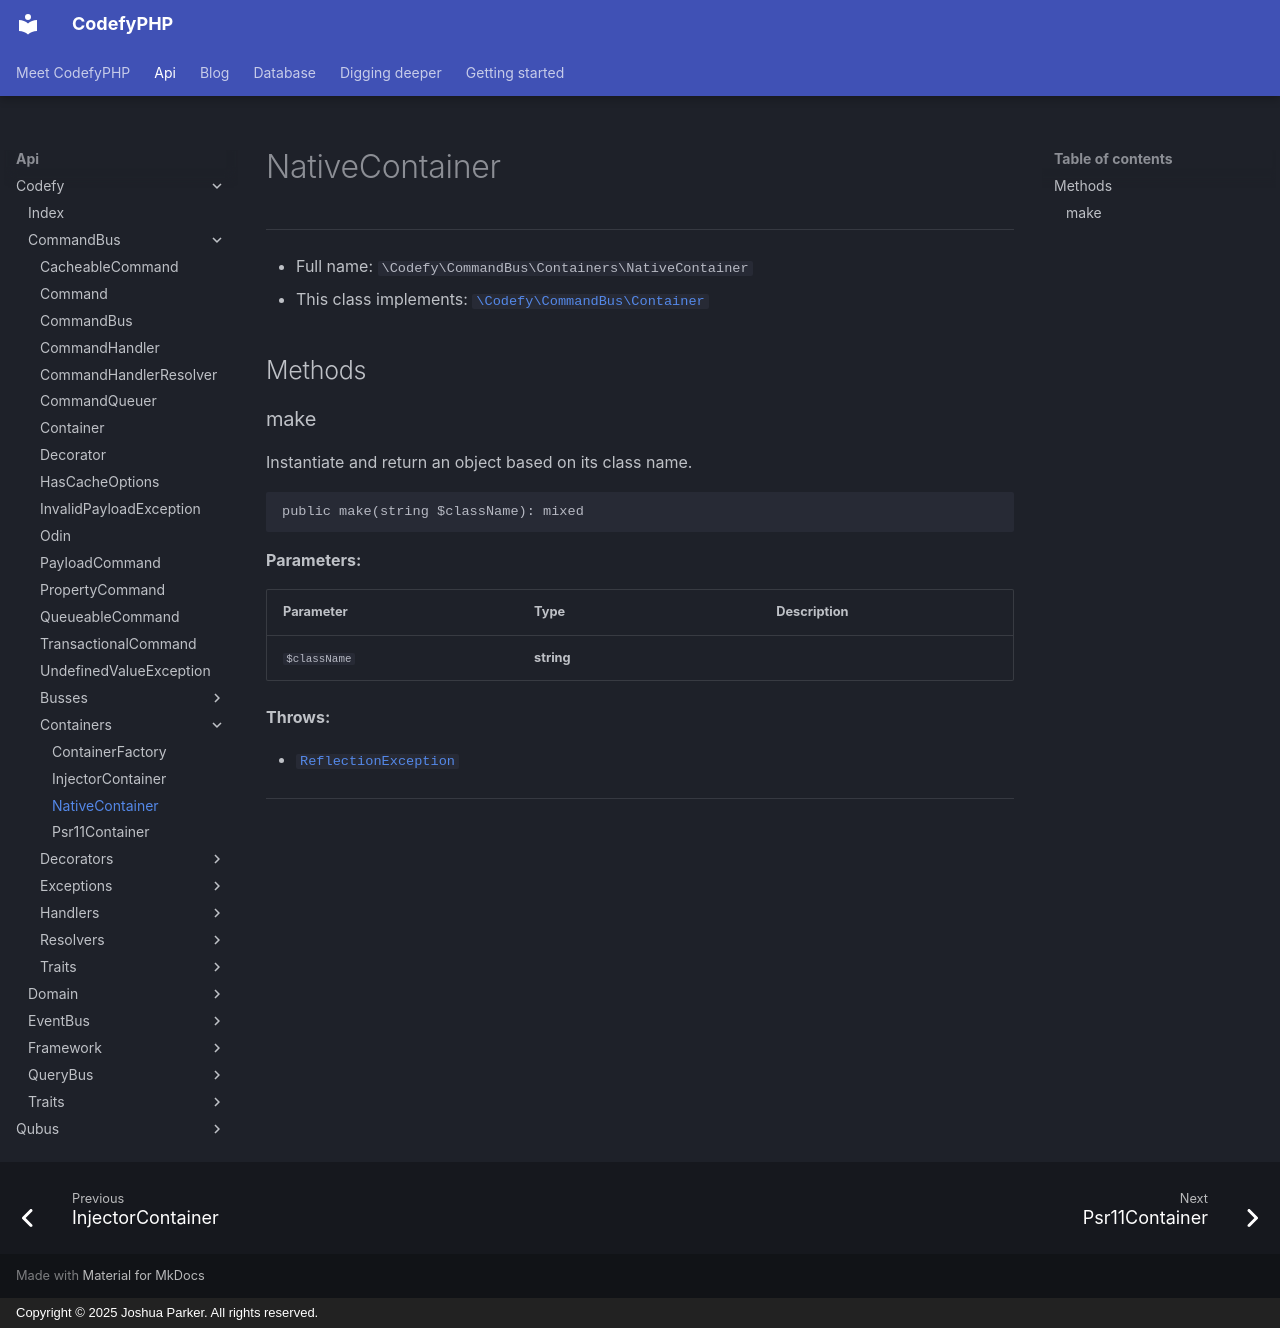

repository: codefyphp/docs · page: api/Codefy/CommandBus/Containers/NativeContainer/index.html · generator: mkdocs · copyright: Copyright © 2025 Joshua Parker. All rights reserved.

# NativeContainer

***

* Full name: `\Codefy\CommandBus\Containers\NativeContainer`
* This class implements:
  [`\Codefy\CommandBus\Container`](../Container.md)

## Methods

### make

Instantiate and return an object based on its class name.

```php
public make(string $className): mixed
```

**Parameters:**

| Parameter    | Type       | Description |
|--------------|------------|-------------|
| `$className` | **string** |             |

**Throws:**

- [`ReflectionException`](../../../ReflectionException.md)

***
